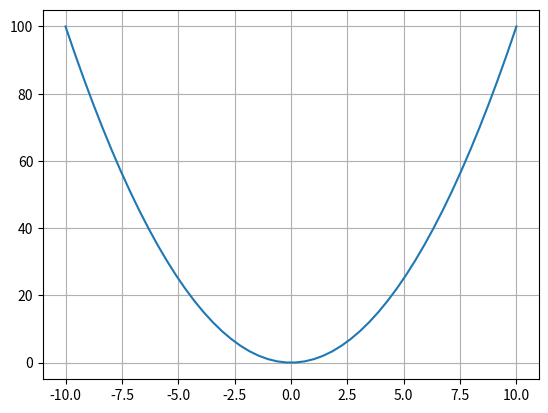

This figure's Python source:
#!/usr/bin/env python
# coding: utf-8

# In[1]:


# Plots a Quadratic Equation 

import numpy as np 
from matplotlib import pyplot as plt

#calculates a quadratic function
def f(x, a, b, c):return (a*(x*x))+(b*x)+c 

#plots quadratic function graph in a given interval 
def plotfn(a,b,c,interval):
  x = np.linspace(interval[0],interval[1])  
  plt.plot(x, f(x, a, b, c)) 
  plt.grid()


#params: a, b, c, function plot interval
plotfn(1, 0, 0, [-10,10])







